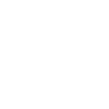
t = 0.00 s
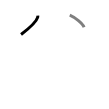
t = 1.50 s
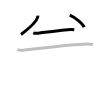
t = 3.25 s
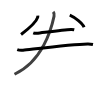
t = 4.75 s
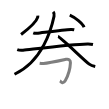
t = 6.50 s
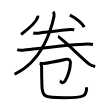
t = 8.00 s

The animated SVG that drew these frames (rendered in a browser with its animation timeline set to each time). Animation: 8 SMIL elements (animate=8); one cycle of 8.00 s.

<svg width="109px" height="109px" viewBox="0 0 px 109px" xmlns="http://www.w3.org/2000/svg" xmlns:xlink="http://www.w3.org/1999/xlink" xml:space="preserve" version="1.1"  baseProfile="full">
<path d="M37.76,15.64c0.05,0.44,0.1,1.15-0.1,1.78c-1.14,3.76-7.42,10.17-16.6,17.04" style="fill:none;stroke:black;stroke-width:3;opacity:0">
  <animate attributeType="CSS" attributeName="opacity" from="0" to="1" begin="0s" dur="1s" repeatCount="Indefinite" fill="freeze" />
</path>
<path d="M69.77,15.08c5.32,2.23,12.96,8.66,14.29,12.13" style="fill:none;stroke:black;stroke-width:3;opacity:0">
  <animate attributeType="CSS" attributeName="opacity" from="0" to="1" begin="1s" dur="1s" repeatCount="Indefinite" fill="freeze" />
</path>
<path d="M33.25,32.89c0.94,0.38,2.66,0.49,3.6,0.38c5.98-0.66,26.65-3.52,34.11-3.88c1.56-0.08,2.5,0.18,3.29,0.37" style="fill:none;stroke:black;stroke-width:3;opacity:0">
  <animate attributeType="CSS" attributeName="opacity" from="0" to="1" begin="2s" dur="1s" repeatCount="Indefinite" fill="freeze" />
</path>
<path d="M17.25,49.7c1.52,0.54,4.31,0.69,5.82,0.54c7.68-0.74,48.68-5.99,64.61-6.23c2.53-0.04,4.05,0.26,5.31,0.53" style="fill:none;stroke:black;stroke-width:3;opacity:0">
  <animate attributeType="CSS" attributeName="opacity" from="0" to="1" begin="3s" dur="1s" repeatCount="Indefinite" fill="freeze" />
</path>
<path d="M53.21,11.75c0.78,0.95,1.27,2.37,0.83,4.49C51.38,28.86,42.48,61.42,14.5,74.25" style="fill:none;stroke:black;stroke-width:3;opacity:0">
  <animate attributeType="CSS" attributeName="opacity" from="0" to="1" begin="4s" dur="1s" repeatCount="Indefinite" fill="freeze" />
</path>
<path d="M58,36.5c2.5,0.5,25.88,23.6,31.26,27.65c1.83,1.38,4.17,1.96,5.99,2.35" style="fill:none;stroke:black;stroke-width:3;opacity:0">
  <animate attributeType="CSS" attributeName="opacity" from="0" to="1" begin="5s" dur="1s" repeatCount="Indefinite" fill="freeze" />
</path>
<path d="M39.65,63.22c0.68,0.11,2.48,0.34,3.86,0.25c5.36-0.34,20.72-3.8,22.54-4.19c2.73-0.59,4.5,1.03,4.39,3.39c-0.18,4.01-1.51,11.49-5.1,17.86c-2.62,4.65-4.94,0.56-5.45,0.34" style="fill:none;stroke:black;stroke-width:3;opacity:0">
  <animate attributeType="CSS" attributeName="opacity" from="0" to="1" begin="6s" dur="1s" repeatCount="Indefinite" fill="freeze" />
</path>
<path d="M40.87,63.57c0.92,1.37,0.75,2.56,0.75,4.67c0,12.58,0.27,9.82,0.27,16.22c0,12.86,2.55,13.25,21.96,13.25c20.16,0,22.78-1.08,22.78-10.49" style="fill:none;stroke:black;stroke-width:3;opacity:0">
  <animate attributeType="CSS" attributeName="opacity" from="0" to="1" begin="7s" dur="1s" repeatCount="Indefinite" fill="freeze" />
</path>
</svg>
